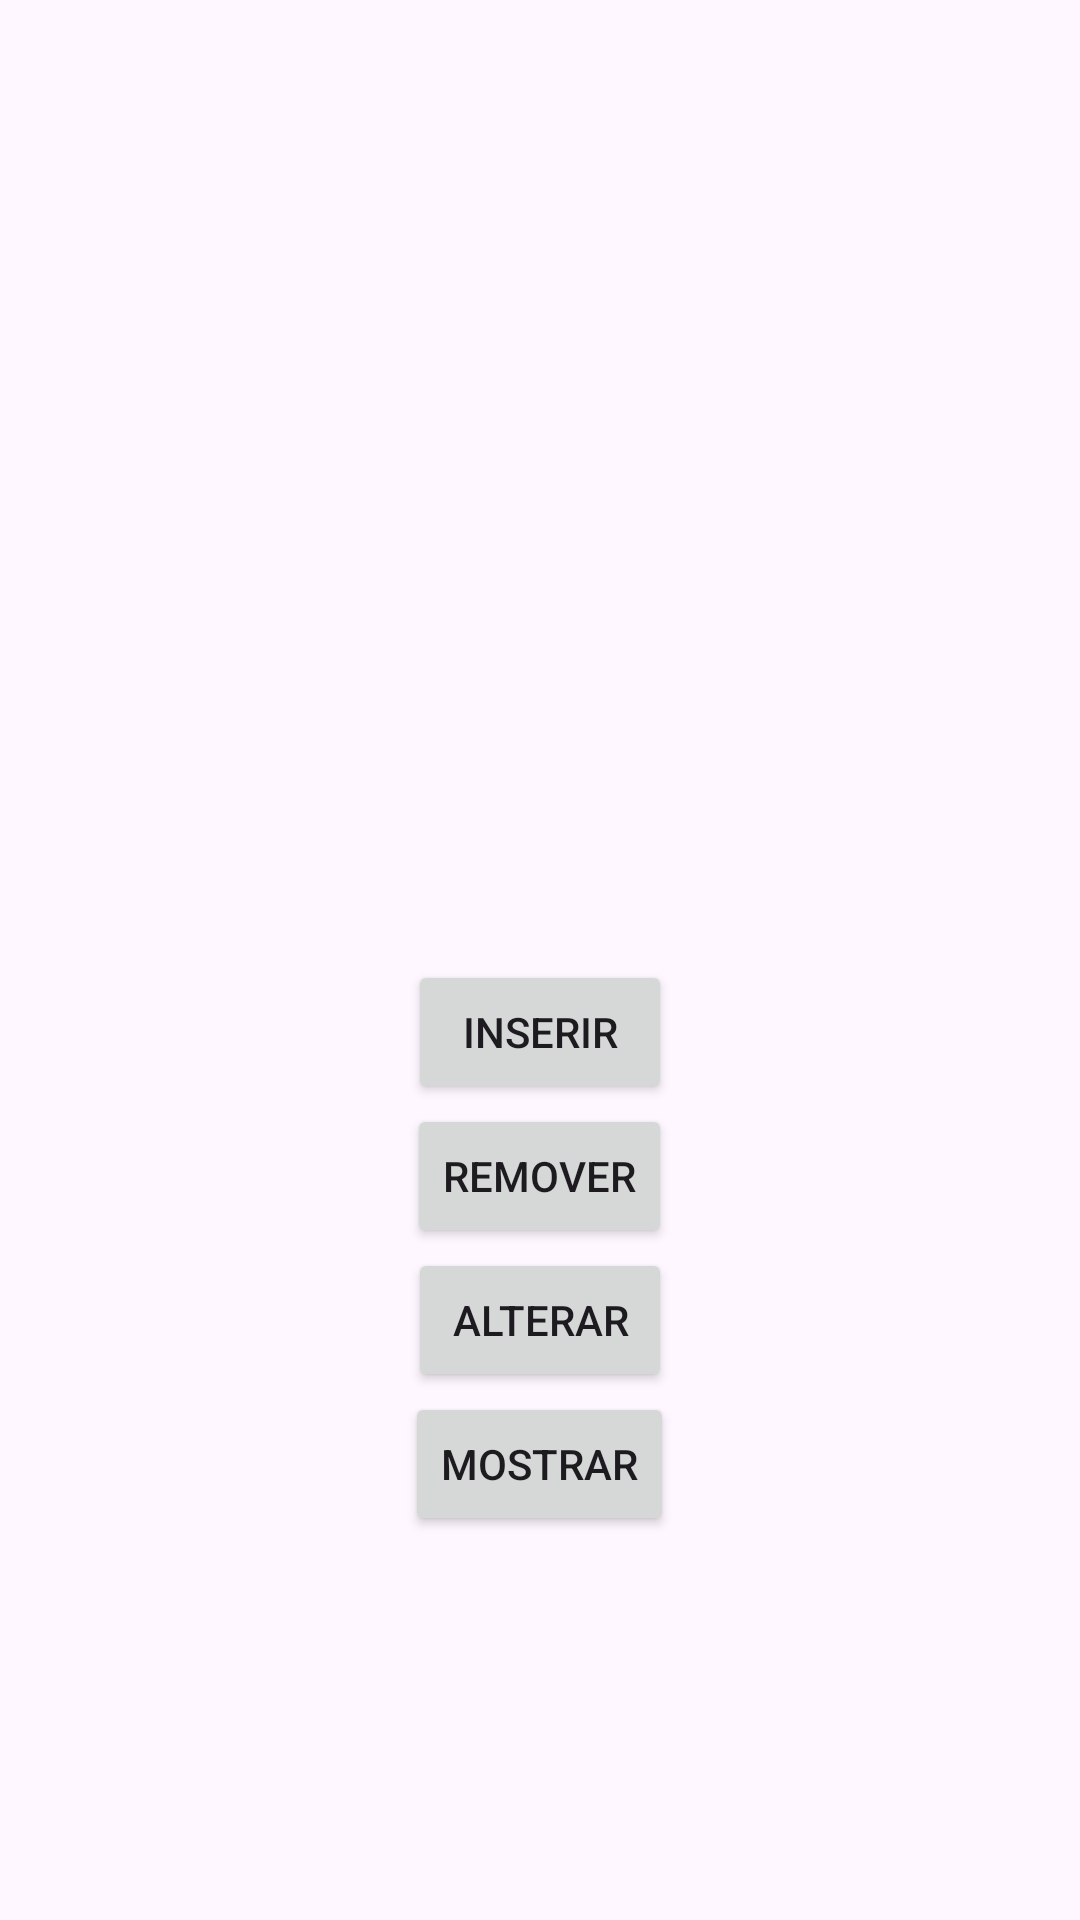

Layout XML and referenced resources for this Android screen:
<!-- AndroidManifest.xml: application theme Theme.ProvaAlex -->
<!-- res/layout/activity_main.xml -->
<?xml version="1.0" encoding="utf-8"?>
<RelativeLayout xmlns:android="http://schemas.android.com/apk/res/android"
    xmlns:app="http://schemas.android.com/apk/res-auto"
    xmlns:tools="http://schemas.android.com/tools"
    android:layout_width="match_parent"
    android:layout_height="match_parent"
    tools:context=".activities.MainActivity">

    <Button
        android:id="@+id/button_inserir"
        android:layout_marginTop="320dp"
        android:layout_centerHorizontal="true"
        android:text="INSERIR"
        android:layout_width="wrap_content"
        android:layout_height="wrap_content"/>

    <Button
        android:id="@+id/button_remover"
        android:layout_below="@id/button_inserir"
        android:layout_centerHorizontal="true"
        android:text="REMOVER"
        android:layout_width="wrap_content"
        android:layout_height="wrap_content"/>

    <Button
        android:id="@+id/button_alterar"
        android:layout_below="@id/button_remover"
        android:layout_centerHorizontal="true"
        android:text="ALTERAR"
        android:layout_width="wrap_content"
        android:layout_height="wrap_content"/>

    <Button
        android:id="@+id/button_mostrar"
        android:layout_below="@id/button_alterar"
        android:layout_centerHorizontal="true"
        android:text="MOSTRAR"
        android:layout_width="wrap_content"
        android:layout_height="wrap_content"/>


</RelativeLayout>
<!-- resources referenced by this layout -->
<resources>
  <style name="Theme.ProvaAlex" parent="Base.Theme.ProvaAlex" />
  <style name="Base.Theme.ProvaAlex" parent="Theme.Material3.DayNight.NoActionBar">
          
          
      </style>
</resources>
